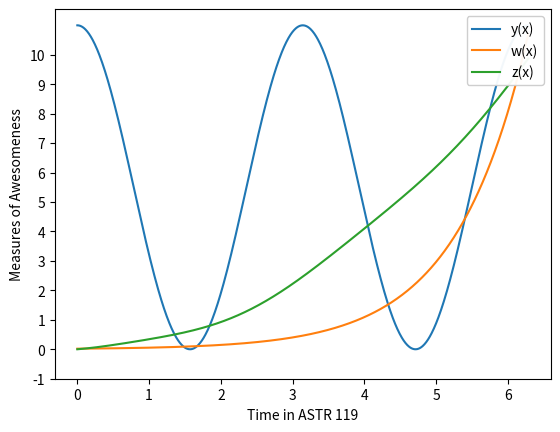

This figure's Python source:
%matplotlib inline
import numpy as np 
import matplotlib.pyplot as plt 


x = np.linspace(0, 2.0 * np.pi, 1000)

y = 5.5 * np.cos(2.0 * x) + 5.5
w = 0.02*np.exp(x)
z = (0.25 * x**2) + (0.1 * np.sin(2.0 * x))

plt.plot(x,y, label= 'y(x)')
plt.plot(x,w, label='w(x)')
plt.plot(x,z, label='z(x)')
plt.yticks(np.arange(-1,11))
plt.legend(loc=1, framealpha=0.95)
plt.xlabel('Time in ASTR 119')
plt.ylabel('Measures of Awesomeness')
plt.savefig('HW3.png',bbox_inches="tight", dpi=300)



